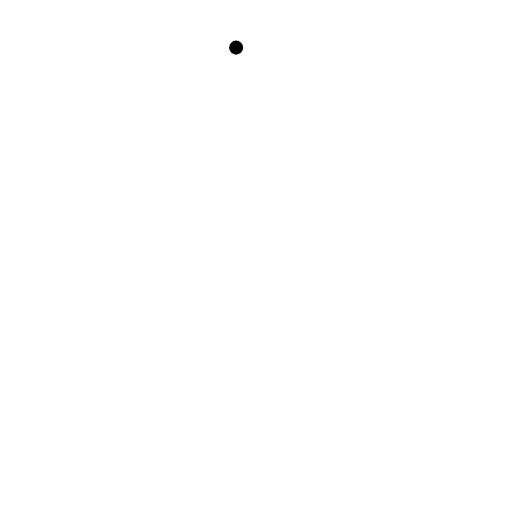
t = 0.00 s
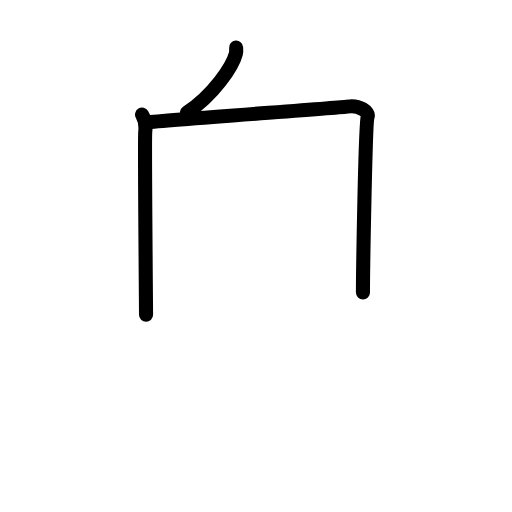
t = 2.60 s
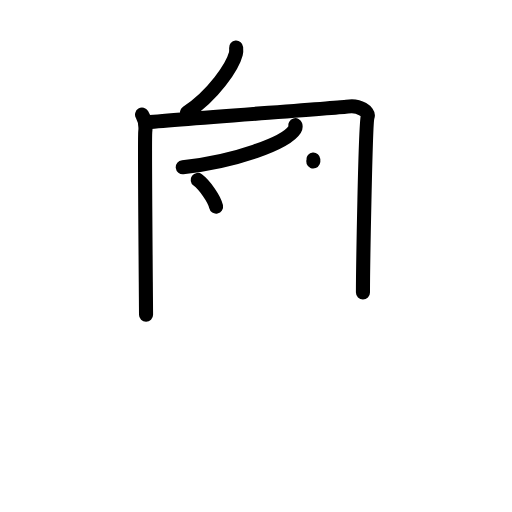
t = 5.20 s
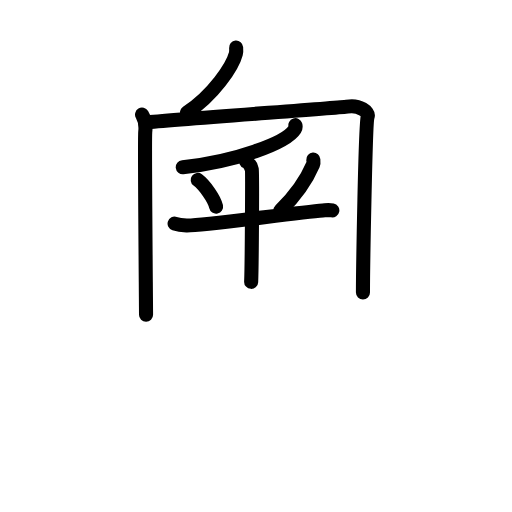
t = 7.80 s
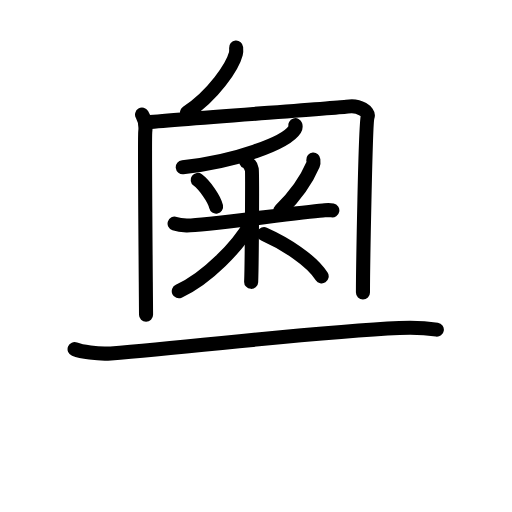
t = 10.40 s
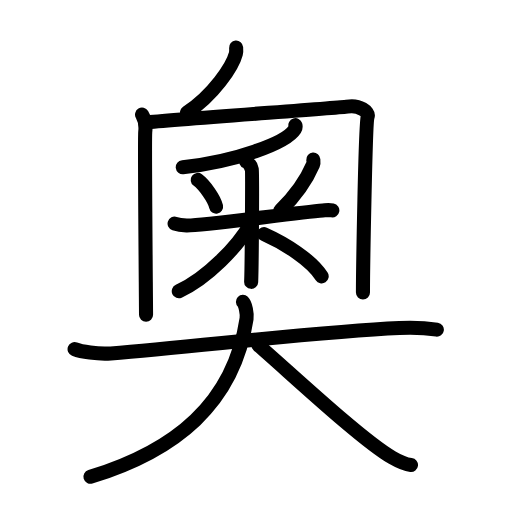
t = 13.00 s

The animated SVG that drew these frames (rendered in a browser with its animation timeline set to each time). Animation: 38 SMIL elements (animate=38); one cycle of 13.00 s.

<?xml version="1.0" encoding="UTF-8"?>
<!--
AniKanjiVG is licensed by CC-BY-SA Paul C. Sommerhoff (https://bitbucket.org/sommerhoff/anikanjivg).
AniKanjiVG uses KanjiVG which is licensed by CC-BY-SA Ulrich Apel (http://kanjivg.tagaini.net).
See also http://creativecommons.org/licenses/by-sa/3.0/
-->
<svg xmlns:kvg='http://kanjivg.tagaini.net' xmlns='http://www.w3.org/2000/svg' width='109' height='109' viewBox='0 0 109 109' style='fill:none;stroke:#000000;stroke-width:3;stroke-linecap:round;stroke-linejoin:round;' id="kvg:kanji_05967"><g id="kvg:05967" kvg:element="奧"><g id="kvg:05967-g1" kvg:position="top"><path id="kvg:05967-s1" kvg:type="㇒" d="M50.27,10.14c0.03,0.33,0.06,0.84-0.06,1.31c-0.71,2.76-4.81,8.81-10.41,12.52"><animate attributeName="d" begin="0.0s" dur="0.5s" from="M50.27,10.14C50.27,10.14,50.27,10.14,50.27,10.14" to="M50.27,10.14c0.03,0.33,0.06,0.84-0.06,1.31" />
<animate attributeName="d" begin="0.5s" dur="0.5s" from="M50.27,10.14c0.03,0.33,0.06,0.84-0.06,1.31c0,0,0,0,0,0,0" to="M50.27,10.14c0.03,0.33,0.06,0.84-0.06,1.31c-0.71,2.76-4.81,8.81-10.41,12.52" />
</path>
<g id="kvg:05967-g2" kvg:element="冂"><path id="kvg:05967-s2" kvg:type="㇑" d="M30.24,24.4c0.51,0.85,0.85,2.2,0.68,3.72c-0.17,1.52,0.17,36.34,0.17,38.88"><animate attributeName="d" begin="1.0s" dur="0.5s" from="M30.24,24.4C30.24,24.4,30.24,24.4,30.24,24.4" to="M30.24,24.4c0.51,0.85,0.85,2.2,0.68,3.72" />
<animate attributeName="d" begin="1.5s" dur="0.5s" from="M30.24,24.4c0.51,0.85,0.85,2.2,0.68,3.72c0,0,0,0,0,0,0" to="M30.24,24.4c0.51,0.85,0.85,2.2,0.68,3.72c-0.17,1.52,0.17,36.34,0.17,38.88" />
<animate attributeName="d" begin="0s" dur="1.0s" from="M-100,-100" to="M-100,-100" />
</path>
<path id="kvg:05967-s3" kvg:type="㇆a" d="M30.92,26.09c6.43-0.68,41.69-3.15,42.96-3.38c2.71-0.51,4.69,1.24,4.4,2.03c-0.51,1.35-1.01,33.64-1.01,37.54"><animate attributeName="d" begin="2.0s" dur="0.3333333333333333s" from="M30.92,26.09C30.92,26.09,30.92,26.09,30.92,26.09" to="M30.92,26.09c6.43-0.68,41.69-3.15,42.96-3.38" />
<animate attributeName="d" begin="2.3333333333333335s" dur="0.3333333333333333s" from="M30.92,26.09c6.43-0.68,41.69-3.15,42.96-3.38c0,0,0,0,0,0,0" to="M30.92,26.09c6.43-0.68,41.69-3.15,42.96-3.38c2.71-0.51,4.69,1.24,4.4,2.03" />
<animate attributeName="d" begin="2.6666666666666665s" dur="0.3333333333333333s" from="M30.92,26.09c6.43-0.68,41.69-3.15,42.96-3.38c2.71-0.51,4.69,1.24,4.4,2.03c0,0,0,0,0,0,0" to="M30.92,26.09c6.43-0.68,41.69-3.15,42.96-3.38c2.71-0.51,4.69,1.24,4.4,2.03c-0.51,1.35-1.01,33.64-1.01,37.54" />
<animate attributeName="d" begin="0s" dur="2.0s" from="M-100,-100" to="M-100,-100" />
</path>
</g>
<g id="kvg:05967-g3" kvg:element="釆"><g id="kvg:05967-g4" kvg:element="丿" kvg:position="top"><path id="kvg:05967-s4" kvg:type="㇒" d="M62.88,26.64c0.07,0.22,0.09,0.54-0.13,0.9c-1.85,2.94-12.64,6.85-23.84,8.06"><animate attributeName="d" begin="3.0s" dur="0.5s" from="M62.88,26.64C62.88,26.64,62.88,26.64,62.88,26.64" to="M62.88,26.64c0.07,0.22,0.09,0.54-0.13,0.9" />
<animate attributeName="d" begin="3.5s" dur="0.5s" from="M62.88,26.64c0.07,0.22,0.09,0.54-0.13,0.9c0,0,0,0,0,0,0" to="M62.88,26.64c0.07,0.22,0.09,0.54-0.13,0.9c-1.85,2.94-12.64,6.85-23.84,8.06" />
<animate attributeName="d" begin="0s" dur="3.0s" from="M-100,-100" to="M-100,-100" />
</path>
</g>
<g id="kvg:05967-g5" kvg:element="米" kvg:variant="true" kvg:position="bottom"><path id="kvg:05967-s5" kvg:type="㇔" d="M42.09,38.3c1.42,1.05,3.56,4.04,3.91,5.68"><animate attributeName="d" begin="4.0s" dur="1.0s" from="M42.09,38.3C42.09,38.3,42.09,38.3,42.09,38.3" to="M42.09,38.3c1.42,1.05,3.56,4.04,3.91,5.68" />
<animate attributeName="d" begin="0s" dur="4.0s" from="M-100,-100" to="M-100,-100" />
</path>
<path id="kvg:05967-s6" kvg:type="㇒" d="M66.7,33.98c0.02,0.25,0.11,0.68-0.04,1.02c-1.18,2.75-3.06,5.99-6.94,9.78"><animate attributeName="d" begin="5.0s" dur="0.5s" from="M66.7,33.98C66.7,33.98,66.7,33.98,66.7,33.98" to="M66.7,33.98c0.02,0.25,0.11,0.68-0.04,1.02" />
<animate attributeName="d" begin="5.5s" dur="0.5s" from="M66.7,33.98c0.02,0.25,0.11,0.68-0.04,1.02c0,0,0,0,0,0,0" to="M66.7,33.98c0.02,0.25,0.11,0.68-0.04,1.02c-1.18,2.75-3.06,5.99-6.94,9.78" />
<animate attributeName="d" begin="0s" dur="5.0s" from="M-100,-100" to="M-100,-100" />
</path>
<path id="kvg:05967-s7" kvg:type="㇐" d="M37.17,47.6c0.4,0.13,1.48,0.35,2.56,0.4C42.7,48.14,63,45.25,68.73,44.8c1.08-0.08,1.35-0.13,2.02,0"><animate attributeName="d" begin="6.0s" dur="0.3333333333333333s" from="M37.17,47.6C37.17,47.6,37.17,47.6,37.17,47.6" to="M37.17,47.6c0.4,0.13,1.48,0.35,2.56,0.4" />
<animate attributeName="d" begin="6.333333333333333s" dur="0.3333333333333333s" from="M37.17,47.6c0.4,0.13,1.48,0.35,2.56,0.4c0,0,0,0,0,0,0" to="M37.17,47.6c0.4,0.13,1.48,0.35,2.56,0.4C42.7,48.14,63,45.25,68.73,44.8" />
<animate attributeName="d" begin="6.666666666666667s" dur="0.3333333333333333s" from="M37.17,47.6c0.4,0.13,1.48,0.35,2.56,0.4C42.7,48.14,63,45.25,68.73,44.8c0,0,0,0,0,0,0" to="M37.17,47.6c0.4,0.13,1.48,0.35,2.56,0.4C42.7,48.14,63,45.25,68.73,44.8c1.08-0.08,1.35-0.13,2.02,0" />
<animate attributeName="d" begin="0s" dur="6.0s" from="M-100,-100" to="M-100,-100" />
</path>
<path id="kvg:05967-s8" kvg:type="㇑" d="M52.4,34.39c0.67,0.27,1.08,1.2,1.21,1.74c0.13,0.54,0,20.53-0.14,23.87"><animate attributeName="d" begin="7.0s" dur="0.5s" from="M52.4,34.39C52.4,34.39,52.4,34.39,52.4,34.39" to="M52.4,34.39c0.67,0.27,1.08,1.2,1.21,1.74" />
<animate attributeName="d" begin="7.5s" dur="0.5s" from="M52.4,34.39c0.67,0.27,1.08,1.2,1.21,1.74c0,0,0,0,0,0,0" to="M52.4,34.39c0.67,0.27,1.08,1.2,1.21,1.74c0.13,0.54,0,20.53-0.14,23.87" />
<animate attributeName="d" begin="0s" dur="7.0s" from="M-100,-100" to="M-100,-100" />
</path>
<path id="kvg:05967-s9" kvg:type="㇒" d="M53.4,47.54C50.7,52.39,44.13,59.2,38.06,62"><animate attributeName="d" begin="8.0s" dur="1.0s" from="M53.4,47.54C53.4,47.54,53.4,47.54,53.4,47.54" to="M53.4,47.54C50.7,52.39,44.13,59.2,38.06,62" />
<animate attributeName="d" begin="0s" dur="8.0s" from="M-100,-100" to="M-100,-100" />
</path>
<path id="kvg:05967-s10" kvg:type="㇔/㇏" d="M56.21,49.84c4.57,2.04,10.02,5.49,12.27,8.99"><animate attributeName="d" begin="9.0s" dur="1.0s" from="M56.21,49.84C56.21,49.84,56.21,49.84,56.21,49.84" to="M56.21,49.84c4.57,2.04,10.02,5.49,12.27,8.99" />
<animate attributeName="d" begin="0s" dur="9.0s" from="M-100,-100" to="M-100,-100" />
</path>
</g>
</g>
</g>
<g id="kvg:05967-g6" kvg:element="大" kvg:position="bottom" kvg:radical="general"><path id="kvg:05967-s11" kvg:type="㇐" d="M15.88,74.33c1.33,0.52,4.89,1.13,7.71,0.91c19.13-1.55,44.25-4.66,61.42-5.41c2.95-0.13,5.33-0.06,7.99,0.34"><animate attributeName="d" begin="10.0s" dur="0.3333333333333333s" from="M15.88,74.33C15.88,74.33,15.88,74.33,15.88,74.33" to="M15.88,74.33c1.33,0.52,4.89,1.13,7.71,0.91" />
<animate attributeName="d" begin="10.333333333333334s" dur="0.3333333333333333s" from="M15.88,74.33c1.33,0.52,4.89,1.13,7.71,0.91c0,0,0,0,0,0,0" to="M15.88,74.33c1.33,0.52,4.89,1.13,7.71,0.91c19.13-1.55,44.25-4.66,61.42-5.41" />
<animate attributeName="d" begin="10.666666666666666s" dur="0.3333333333333333s" from="M15.88,74.33c1.33,0.52,4.89,1.13,7.71,0.91c19.13-1.55,44.25-4.66,61.42-5.41c0,0,0,0,0,0,0" to="M15.88,74.33c1.33,0.52,4.89,1.13,7.71,0.91c19.13-1.55,44.25-4.66,61.42-5.41c2.95-0.13,5.33-0.06,7.99,0.34" />
<animate attributeName="d" begin="0s" dur="10.0s" from="M-100,-100" to="M-100,-100" />
</path>
<path id="kvg:05967-s12" kvg:type="㇒" d="M51.72,64.25c0.52,0.49,0.93,2.57,0.77,3.61C49.75,86,37.25,96,19.25,101.5"><animate attributeName="d" begin="11.0s" dur="0.5s" from="M51.72,64.25C51.72,64.25,51.72,64.25,51.72,64.25" to="M51.72,64.25c0.52,0.49,0.93,2.57,0.77,3.61" />
<animate attributeName="d" begin="11.5s" dur="0.5s" from="M51.72,64.25c0.52,0.49,0.93,2.57,0.77,3.61c0,0,0,0,0,0,0" to="M51.72,64.25c0.52,0.49,0.93,2.57,0.77,3.61C49.75,86,37.25,96,19.25,101.5" />
<animate attributeName="d" begin="0s" dur="11.0s" from="M-100,-100" to="M-100,-100" />
</path>
<path id="kvg:05967-s13" kvg:type="㇏" d="M55,73.5c6.57,5.67,21.91,20.1,28.47,23.9c2.23,1.29,3.01,1.48,4.03,1.6"><animate attributeName="d" begin="12.0s" dur="0.5s" from="M55,73.5C55,73.5,55,73.5,55,73.5" to="M55,73.5c6.57,5.67,21.91,20.1,28.47,23.9" />
<animate attributeName="d" begin="12.5s" dur="0.5s" from="M55,73.5c6.57,5.67,21.91,20.1,28.47,23.9c0,0,0,0,0,0,0" to="M55,73.5c6.57,5.67,21.91,20.1,28.47,23.9c2.23,1.29,3.01,1.48,4.03,1.6" />
<animate attributeName="d" begin="0s" dur="12.0s" from="M-100,-100" to="M-100,-100" />
</path>
</g>
</g>
</svg>
